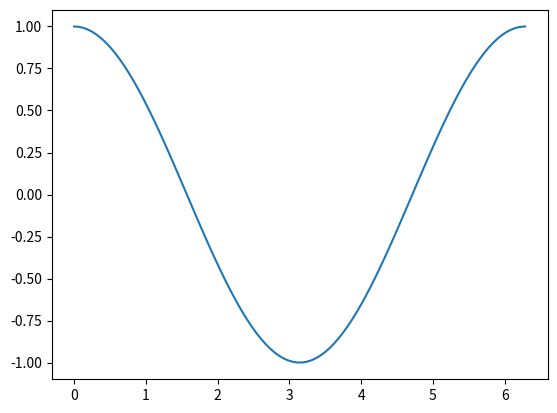

Reproduce this figure in Python.
"""Module providing a function printing python version."""

import numpy as np
import matplotlib.pyplot as plt

t = np.linspace(0, 2*np.pi, 100)
x = np.cos(t)

plt.figure()
plt.plot(t,x)
plt.show()
